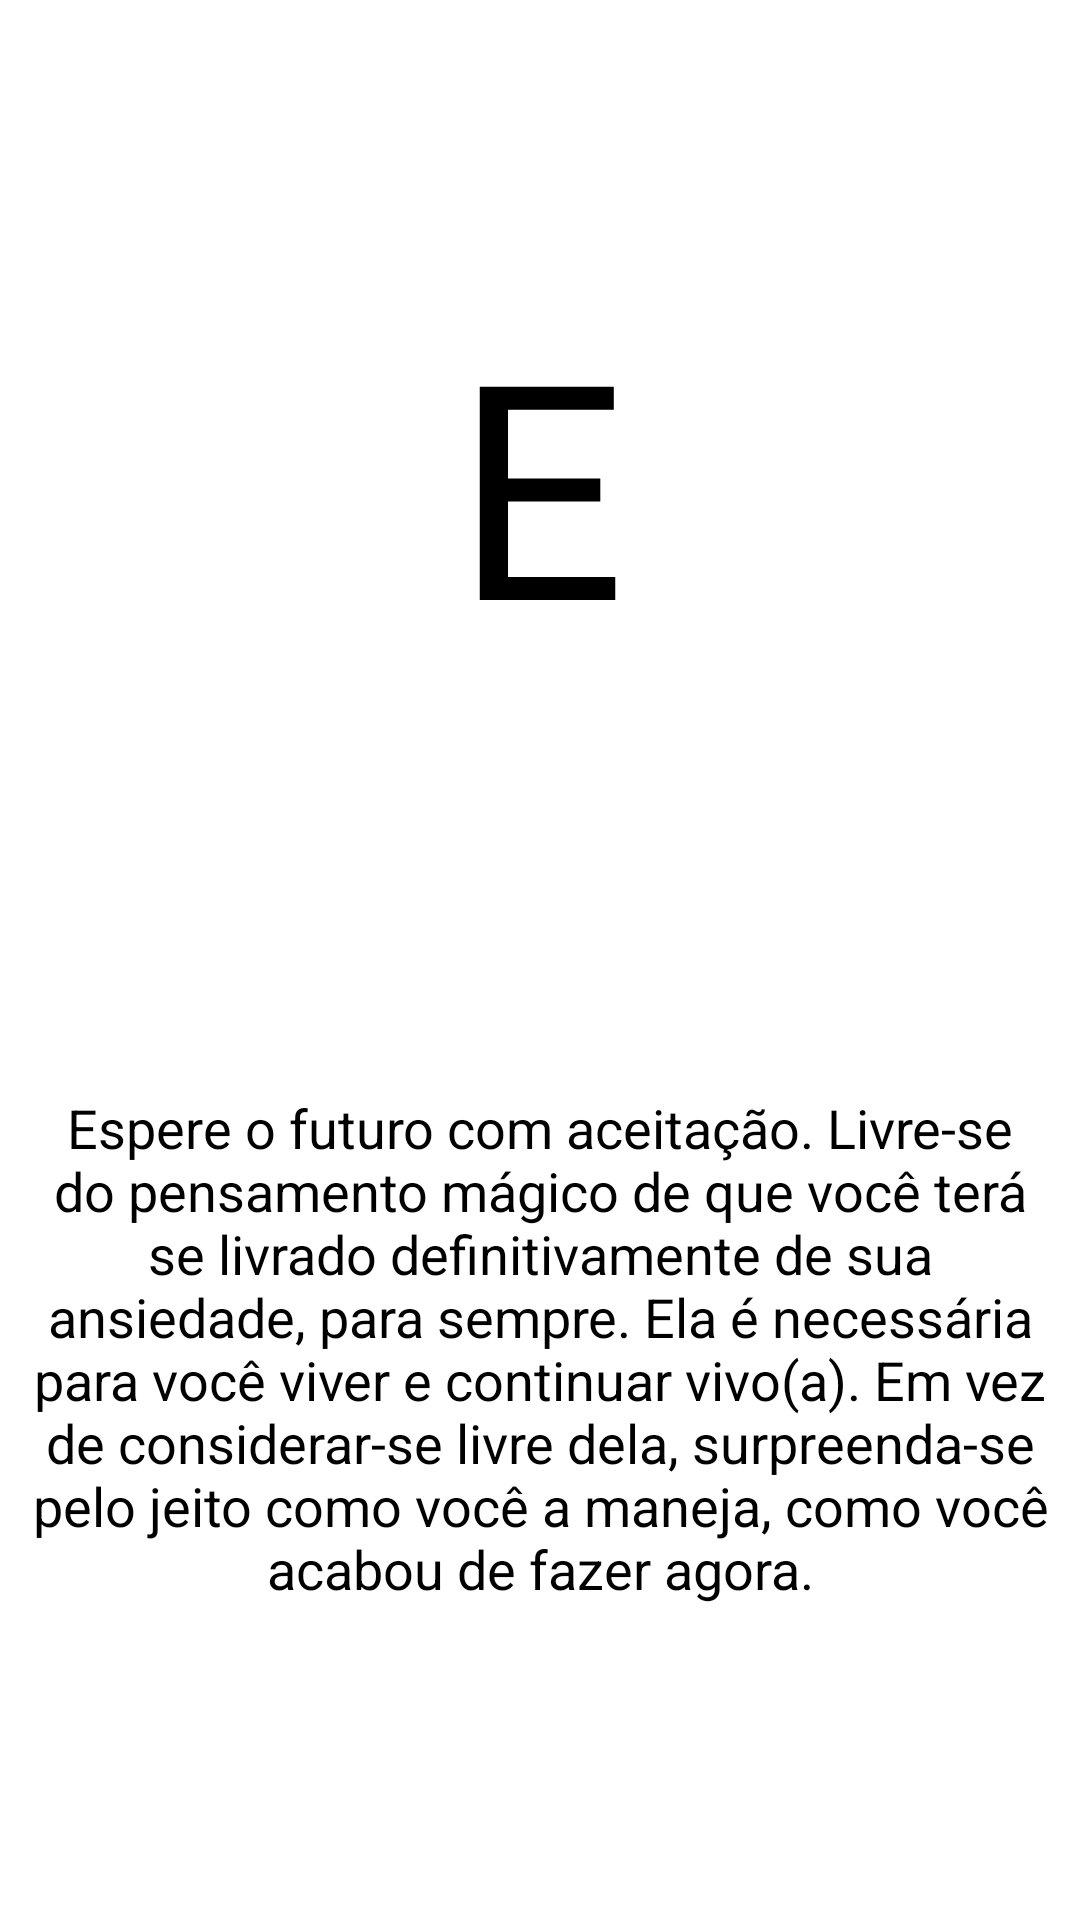

Reconstruct the res/layout file that produces this screen, plus the resources it refers to.
<!-- AndroidManifest.xml: application theme AppTheme.NoActionBar -->
<!-- res/layout/fragment_acalme_se_e2.xml -->
<?xml version="1.0" encoding="utf-8"?>
<LinearLayout xmlns:android="http://schemas.android.com/apk/res/android"
    xmlns:tools="http://schemas.android.com/tools"
    android:layout_width="match_parent"
    android:layout_height="match_parent"
    android:orientation="vertical"
    android:weightSum="5"
    tools:context=".Acalme_se_e2">

    

    <Space
        android:layout_width="match_parent"
        android:layout_height="wrap_content"
        android:layout_weight="1" />

    <TextView
        android:id="@+id/lblTituloAcalmeseE2"
        android:layout_width="match_parent"
        android:layout_height="wrap_content"
        android:layout_weight="1"
        android:gravity="center"
        android:text="E"
        android:textColor="@android:color/black"
        android:textSize="100sp" />

    <Space
        android:layout_width="match_parent"
        android:layout_height="wrap_content"
        android:layout_weight="1" />

    <TextView
        android:id="@+id/lblDescricaoAcalmeseE2"
        android:layout_width="match_parent"
        android:layout_height="wrap_content"
        android:layout_weight="1"
        android:gravity="center"
        android:padding="10dp"
        android:text="@string/descricao_e2"
        android:textSize="18sp" />

    <Space
        android:layout_width="match_parent"
        android:layout_height="wrap_content"
        android:layout_weight="1" />
</LinearLayout>
<!-- resources referenced by this layout -->
<resources>
  <string name="descricao_e2">Espere o futuro com aceitação. Livre-se do pensamento mágico de que você terá se livrado definitivamente de sua ansiedade, para sempre. Ela é necessária para você viver e continuar vivo(a). Em vez de considerar-se livre dela, surpreenda-se pelo jeito como você a maneja, como você acabou de fazer agora. </string>
</resources>
